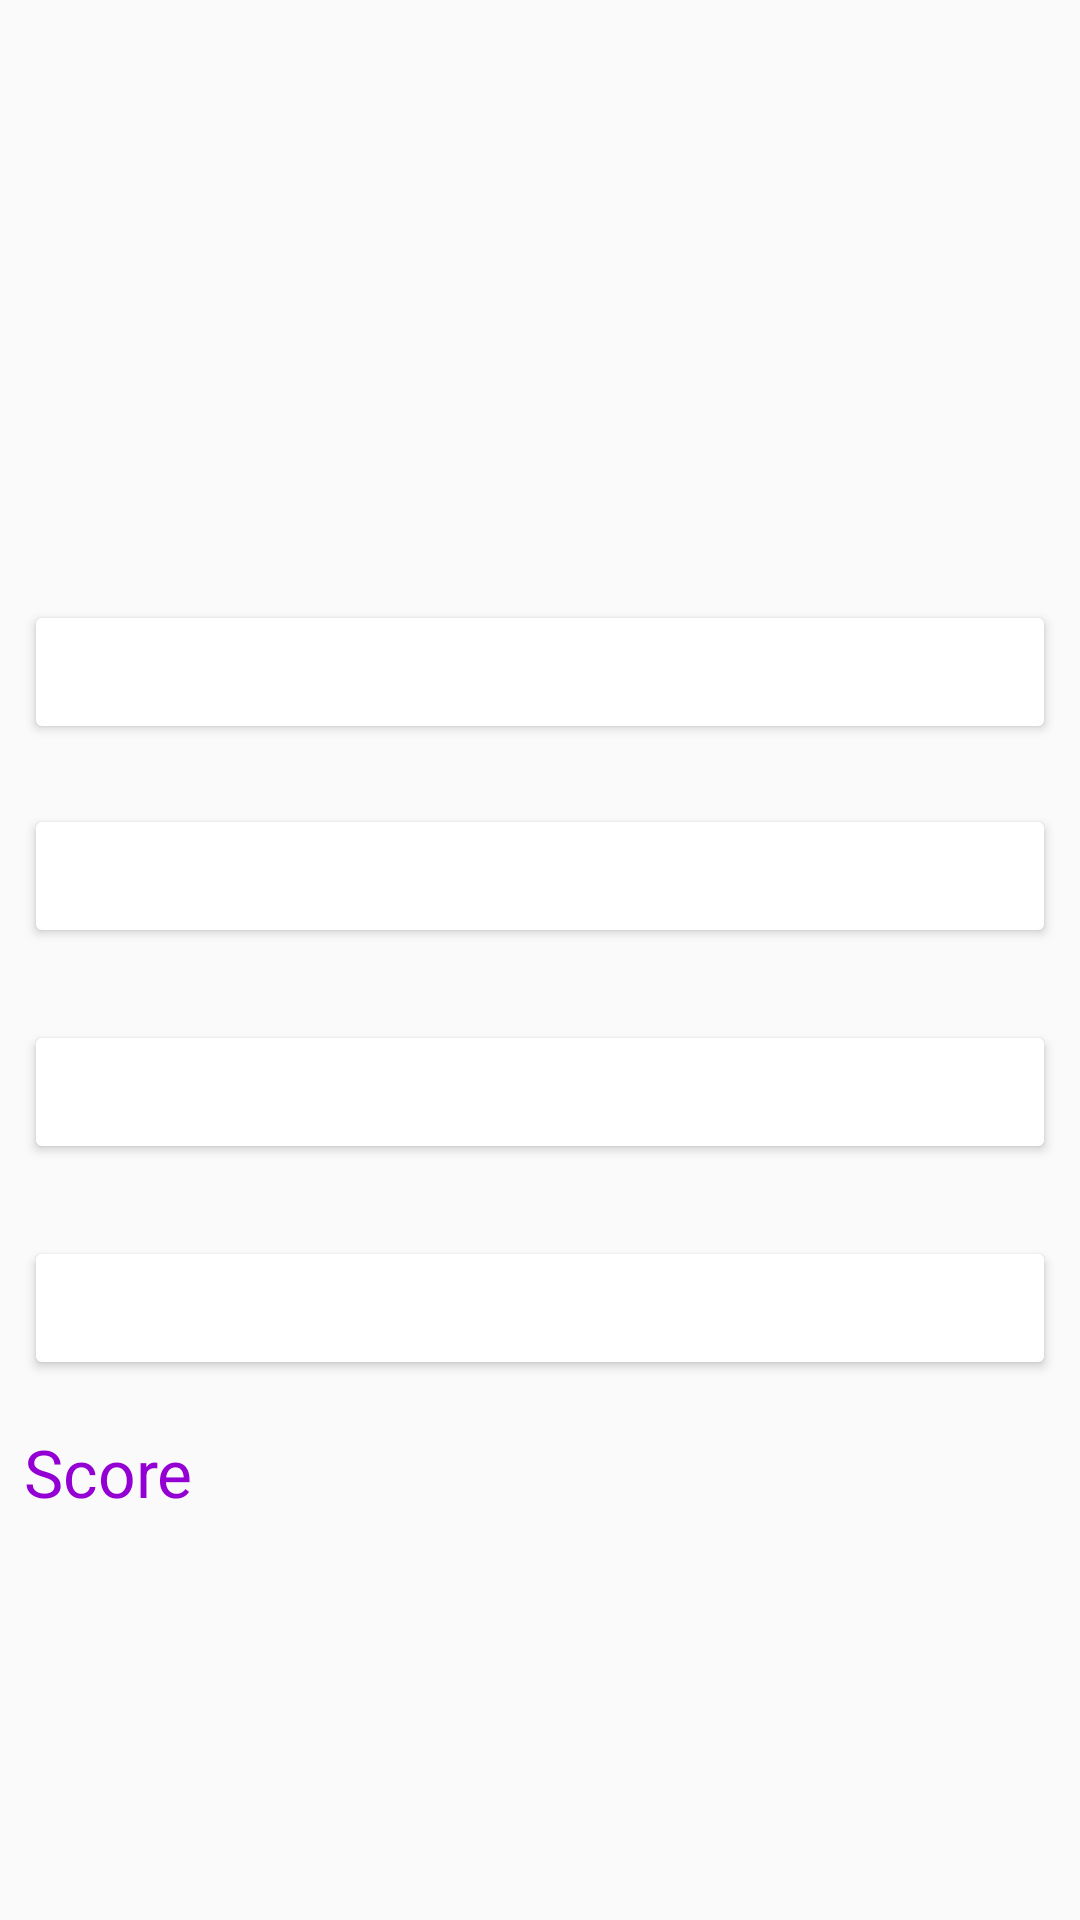

Write the Android layout XML for this screen, with the resource values it uses.
<!-- AndroidManifest.xml: application theme AppTheme -->
<!-- res/layout/activity_main.xml -->
<?xml version="1.0" encoding="utf-8"?>
<android.support.constraint.ConstraintLayout xmlns:android="http://schemas.android.com/apk/res/android"
    xmlns:app="http://schemas.android.com/apk/res-auto"
    xmlns:tools="http://schemas.android.com/tools"
    android:layout_width="match_parent"
    android:layout_height="match_parent">

    <TextView
        android:id="@+id/textViewQuestion"
        android:layout_width="269dp"
        android:layout_height="44dp"
        android:layout_marginEnd="8dp"
        android:layout_marginLeft="8dp"
        android:layout_marginRight="8dp"
        android:layout_marginStart="8dp"
        android:layout_marginTop="4dp"
        android:textAppearance="@android:style/TextAppearance.Material.Medium"
        app:layout_constraintEnd_toEndOf="parent"
        app:layout_constraintHorizontal_bias="0.0"
        app:layout_constraintStart_toStartOf="parent"
        app:layout_constraintTop_toTopOf="parent" />

    <Button
        android:id="@+id/button1"
        android:layout_width="0dp"
        android:layout_height="wrap_content"
        android:layout_marginBottom="20dp"
        android:layout_marginEnd="8dp"
        android:layout_marginLeft="8dp"
        android:layout_marginRight="8dp"
        android:layout_marginStart="8dp"
        android:onClick="onClick"
        app:layout_constraintBottom_toTopOf="@+id/button2"
        app:layout_constraintEnd_toEndOf="parent"
        app:layout_constraintStart_toStartOf="parent"
        android:backgroundTint="#FFFFFF"
        android:textColor="#9400D3"/>

    <Button
        android:id="@+id/button2"
        android:layout_width="0dp"
        android:layout_height="wrap_content"
        android:layout_marginBottom="24dp"
        android:layout_marginEnd="8dp"
        android:layout_marginLeft="8dp"
        android:layout_marginRight="8dp"
        android:layout_marginStart="8dp"
        android:onClick="onClick"
        app:layout_constraintBottom_toTopOf="@+id/button3"
        app:layout_constraintEnd_toEndOf="parent"
        app:layout_constraintStart_toStartOf="parent"
        android:backgroundTint="#FFFFFF"
        android:textColor="#9400D3"/>

    <Button
        android:id="@+id/button3"
        android:layout_width="0dp"
        android:layout_height="wrap_content"
        android:layout_marginBottom="24dp"
        android:layout_marginEnd="8dp"
        android:layout_marginLeft="8dp"
        android:layout_marginRight="8dp"
        android:layout_marginStart="8dp"
        android:onClick="onClick"
        app:layout_constraintBottom_toTopOf="@+id/button4"
        app:layout_constraintEnd_toEndOf="parent"
        app:layout_constraintStart_toStartOf="parent"
        android:backgroundTint="#FFFFFF"
        android:textColor="#9400D3"/>

    <Button
        android:id="@+id/button4"
        android:layout_width="0dp"
        android:layout_height="wrap_content"
        android:layout_marginBottom="180dp"
        android:layout_marginEnd="8dp"
        android:layout_marginLeft="8dp"
        android:layout_marginRight="8dp"
        android:layout_marginStart="8dp"
        android:onClick="onClick"
        app:layout_constraintBottom_toBottomOf="parent"
        app:layout_constraintEnd_toEndOf="parent"
        app:layout_constraintHorizontal_bias="0.0"
        app:layout_constraintStart_toStartOf="parent"
        android:backgroundTint="#FFFFFF"
        android:textColor="#9400D3"/>

    <TextView
        android:id="@+id/textViewShow"
        android:layout_width="93dp"
        android:layout_height="45dp"
        android:layout_marginEnd="8dp"
        android:layout_marginRight="8dp"
        android:layout_marginTop="16dp"
        android:textAppearance="@android:style/TextAppearance.Material.Large"
        app:layout_constraintEnd_toEndOf="parent"
        app:layout_constraintTop_toBottomOf="@+id/button4"
        android:textColor="#9400D3"/>

    <TextView
        android:id="@+id/textViewScore"
        android:layout_width="93dp"
        android:layout_height="45dp"
        android:layout_marginLeft="8dp"
        android:layout_marginStart="8dp"
        android:layout_marginTop="16dp"
        android:text="@string/score"
        android:textAppearance="@android:style/TextAppearance.Material.Large"
        app:layout_constraintStart_toStartOf="parent"
        app:layout_constraintTop_toBottomOf="@+id/button4"
        android:textColor="#9400D3"/>
</android.support.constraint.ConstraintLayout>
<!-- resources referenced by this layout -->
<resources>
  <string name="score">Score</string>
  <style name="AppTheme" parent="Theme.AppCompat.Light.DarkActionBar">
          
          <item name="colorPrimary">#9400D3</item>
          <item name="colorPrimaryDark">@color/colorPrimaryDark</item>
          <item name="colorAccent">@color/colorAccent</item>
      </style>
  <!-- not gathered from this repository: default colours our renderer supplied (Android Studio template values) -->
  <color name="colorPrimaryDark">#FF3700B3</color>
  <color name="colorAccent">#FF03DAC5</color>
</resources>
